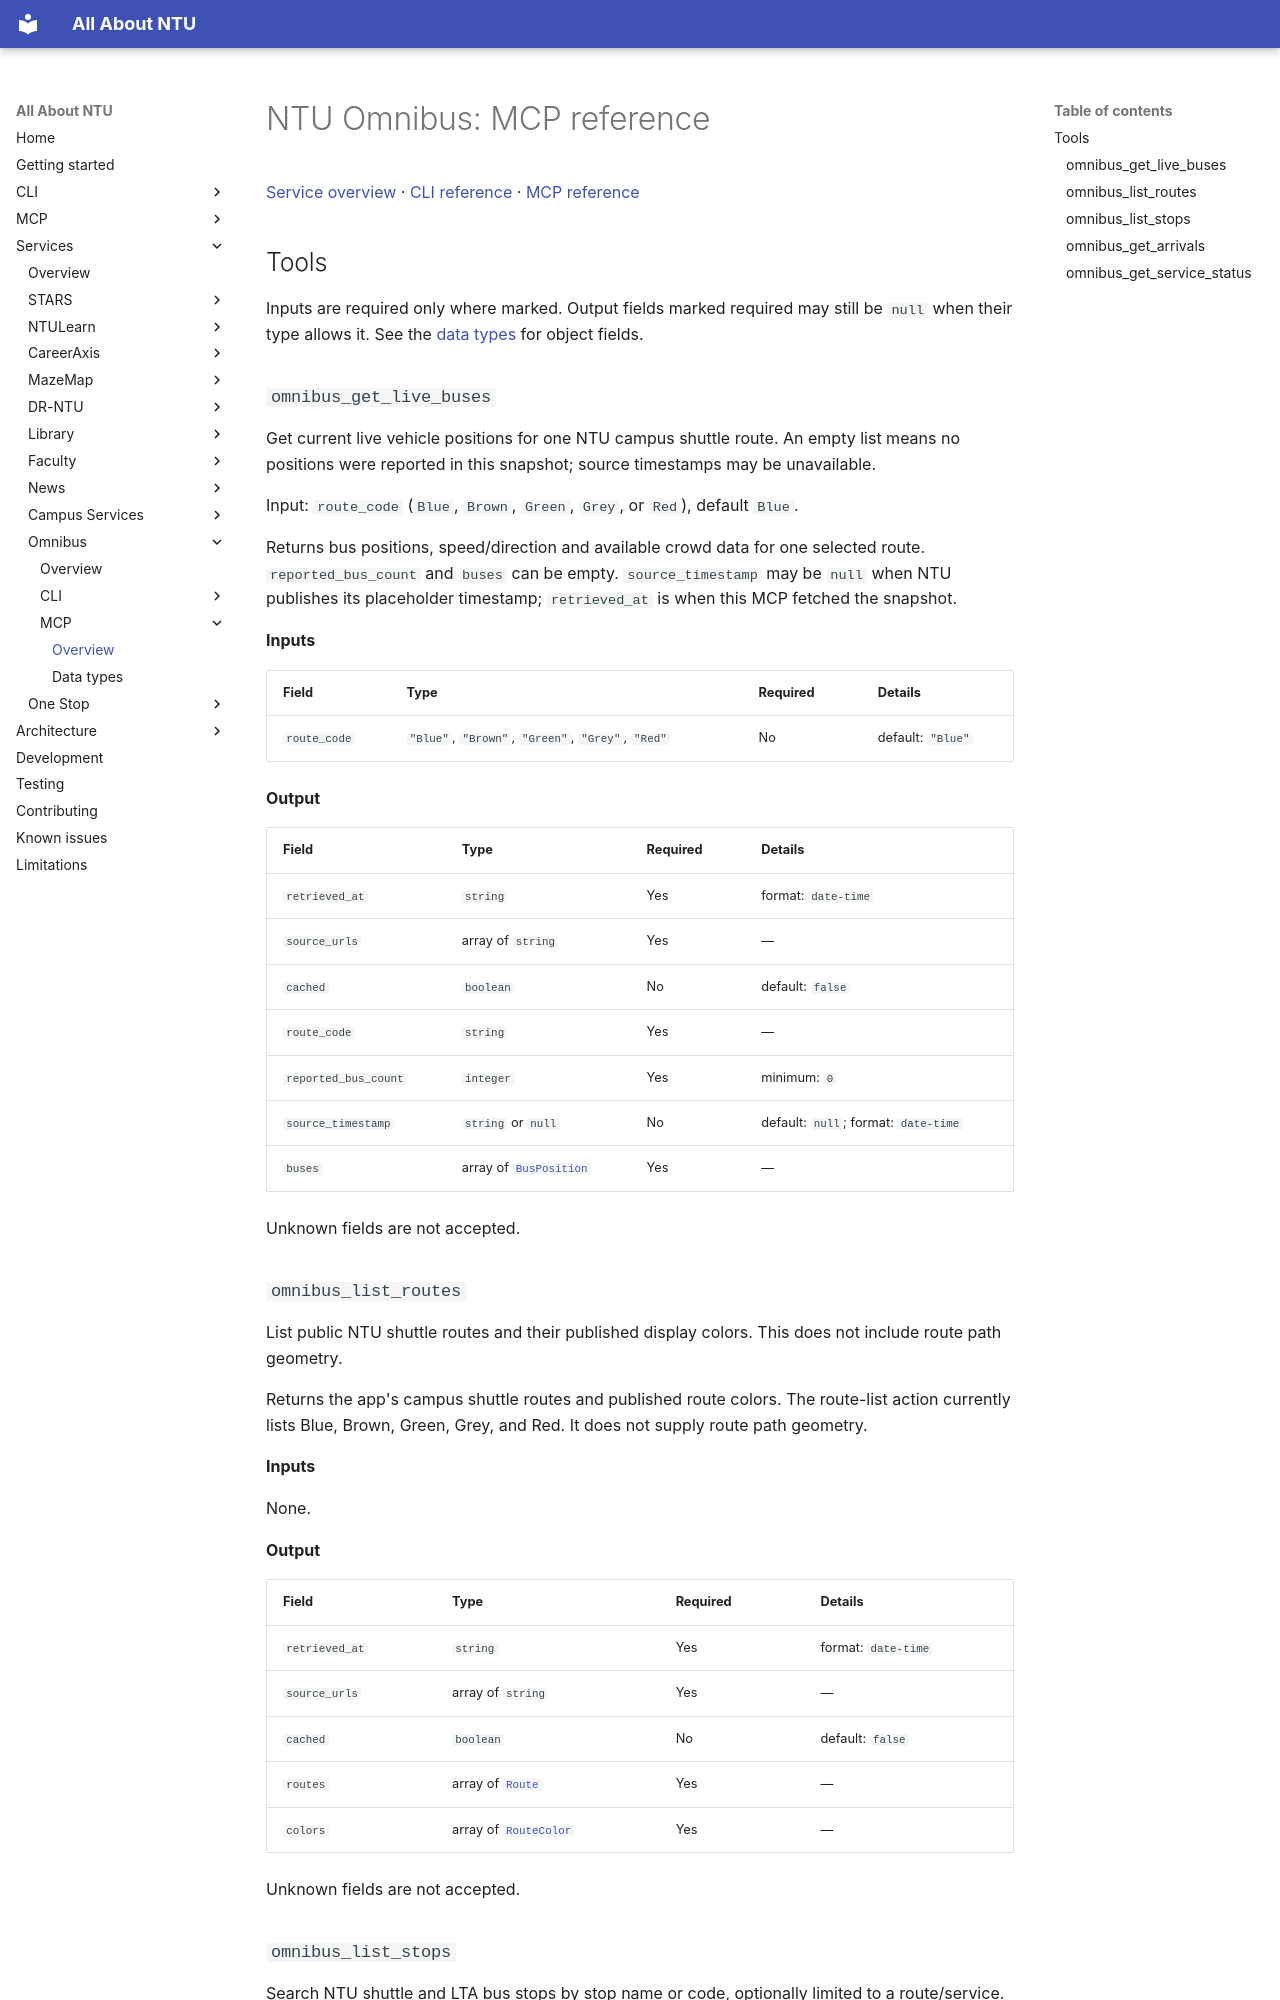

repository: pitchaya-s/all-abt-ntu · page: services/omnibus/mcp/index.html · generator: mkdocs

# NTU Omnibus: MCP reference

[Service overview](../index.md) · [CLI reference](../cli/index.md) · [MCP reference](index.md)

## Tools

Inputs are required only where marked. Output fields marked required may still be `null` when their type allows it. See the [data types](types.md) for object fields.

### `omnibus_get_live_buses`

Get current live vehicle positions for one NTU campus shuttle route. An empty list means no positions were reported in this snapshot; source timestamps may be unavailable.

Input: `route_code` (`Blue`, `Brown`, `Green`, `Grey`, or `Red`), default `Blue`.

Returns bus positions, speed/direction and available crowd data for one selected route. `reported_bus_count` and `buses` can be empty. `source_timestamp` may be `null` when NTU publishes its placeholder timestamp; `retrieved_at` is when this MCP fetched the snapshot.

**Inputs**

| Field | Type | Required | Details |
| --- | --- | --- | --- |
| `route_code` | `"Blue"`, `"Brown"`, `"Green"`, `"Grey"`, `"Red"` | No | default: `"Blue"` |

**Output**

| Field | Type | Required | Details |
| --- | --- | --- | --- |
| `retrieved_at` | `string` | Yes | format: `date-time` |
| `source_urls` | array of `string` | Yes | — |
| `cached` | `boolean` | No | default: `false` |
| `route_code` | `string` | Yes | — |
| `reported_bus_count` | `integer` | Yes | minimum: `0` |
| `source_timestamp` | `string` or `null` | No | default: `null`; format: `date-time` |
| `buses` | array of [`BusPosition`](types.md#mcp-type-busposition) | Yes | — |

Unknown fields are not accepted.

### `omnibus_list_routes`

List public NTU shuttle routes and their published display colors. This does not include route path geometry.

Returns the app's campus shuttle routes and published route colors. The route-list action currently lists Blue, Brown, Green, Grey, and Red. It does not supply route path geometry.

**Inputs**

None.

**Output**

| Field | Type | Required | Details |
| --- | --- | --- | --- |
| `retrieved_at` | `string` | Yes | format: `date-time` |
| `source_urls` | array of `string` | Yes | — |
| `cached` | `boolean` | No | default: `false` |
| `routes` | array of [`Route`](types.md#mcp-type-route) | Yes | — |
| `colors` | array of [`RouteColor`](types.md#mcp-type-routecolor) | Yes | — |

Unknown fields are not accepted.
